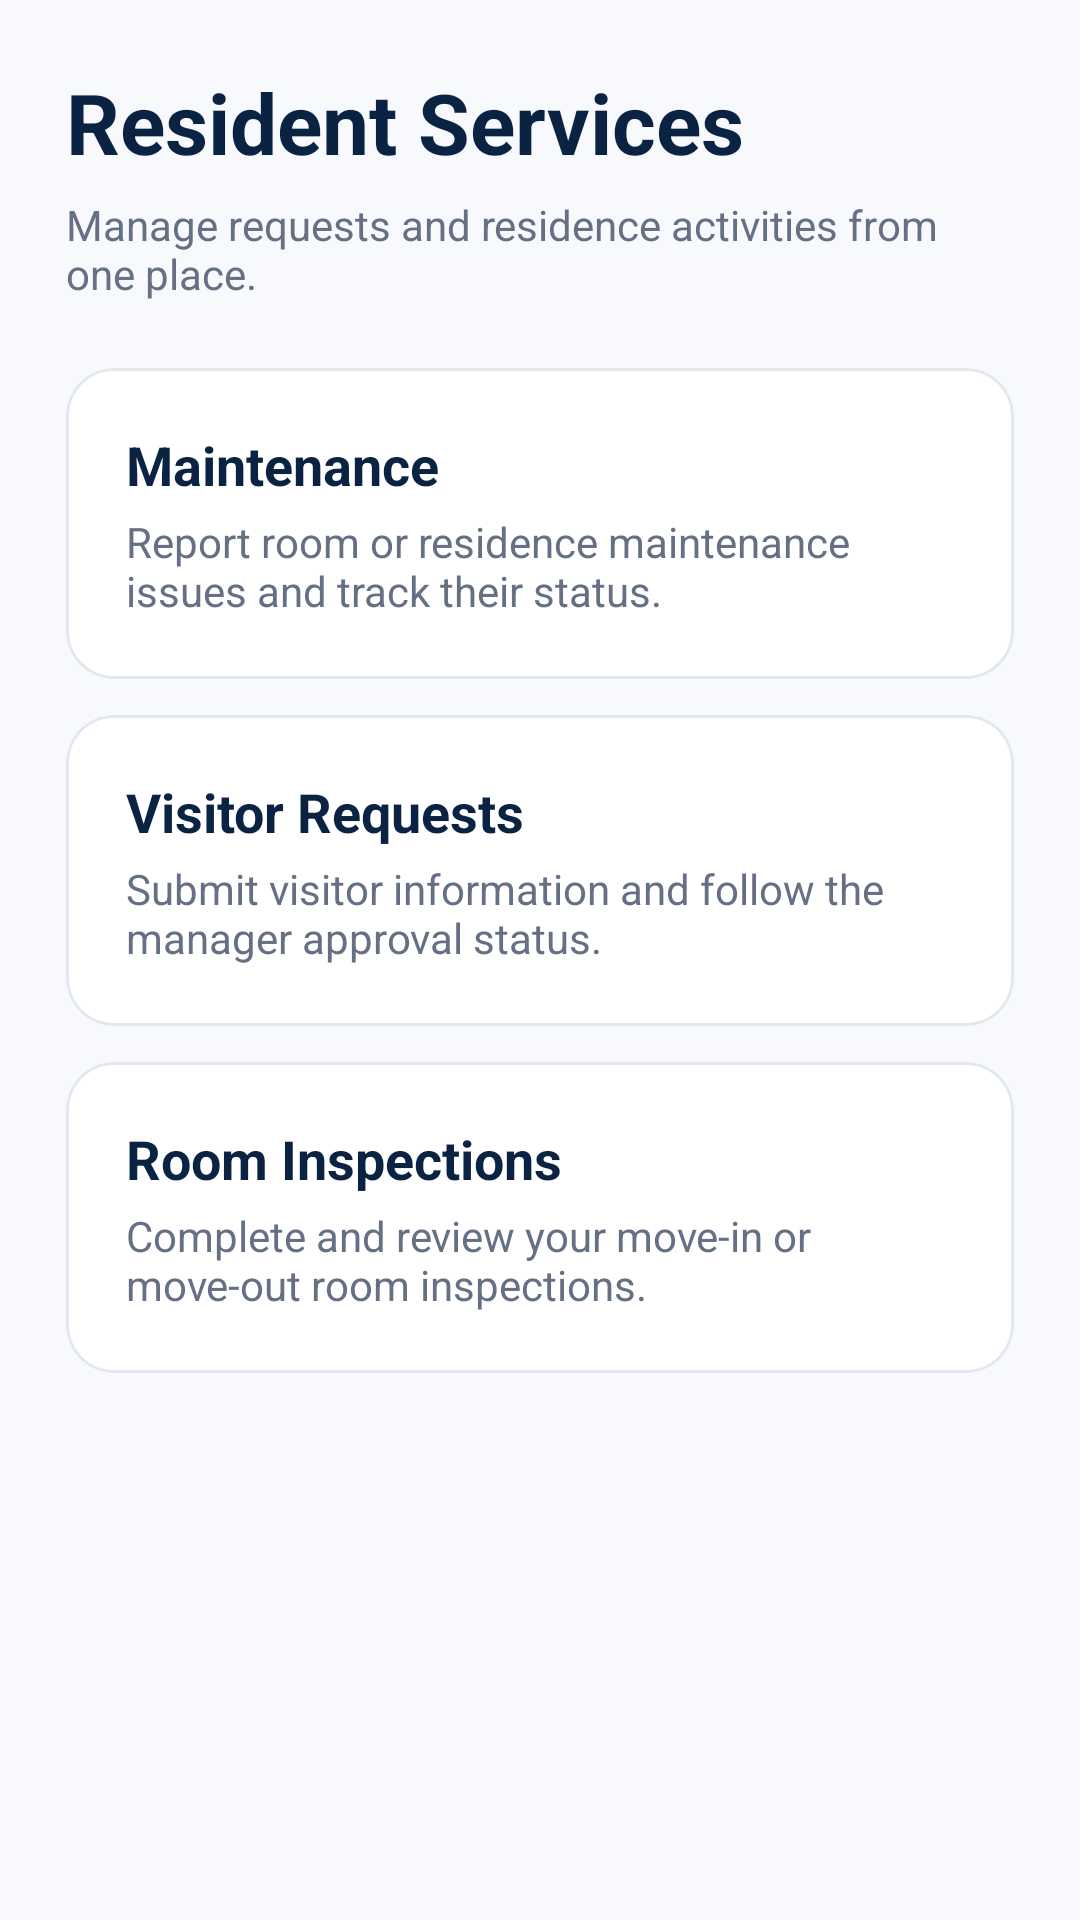

The Android layout XML behind this screen, and the referenced resources:
<!-- AndroidManifest.xml: application theme Theme.ChommieHub -->
<!-- res/layout/fragment_resident_services.xml -->
<?xml version="1.0" encoding="utf-8"?>
<ScrollView xmlns:android="http://schemas.android.com/apk/res/android"
    xmlns:app="http://schemas.android.com/apk/res-auto"
    android:layout_width="match_parent"
    android:layout_height="match_parent"
    android:background="@color/chommie_background">

    <LinearLayout
        android:layout_width="match_parent"
        android:layout_height="wrap_content"
        android:orientation="vertical"
        android:padding="22dp">

        <TextView
            android:layout_width="wrap_content"
            android:layout_height="wrap_content"
            android:text="Resident Services"
            android:textColor="@color/chommie_navy"
            android:textSize="28sp"
            android:textStyle="bold" />

        <TextView
            android:layout_width="match_parent"
            android:layout_height="wrap_content"
            android:layout_marginTop="6dp"
            android:layout_marginBottom="22dp"
            android:text="Manage requests and residence activities from one place."
            android:textColor="@color/chommie_text_secondary" />

        <com.google.android.material.card.MaterialCardView
            android:id="@+id/cardResidentMaintenance"
            android:layout_width="match_parent"
            android:layout_height="wrap_content"
            android:clickable="true"
            android:focusable="true"
            app:cardBackgroundColor="@color/chommie_surface"
            app:cardCornerRadius="16dp"
            app:strokeColor="@color/chommie_border"
            app:strokeWidth="1dp">

            <LinearLayout
                android:layout_width="match_parent"
                android:layout_height="wrap_content"
                android:orientation="vertical"
                android:padding="20dp">

                <TextView
                    android:layout_width="wrap_content"
                    android:layout_height="wrap_content"
                    android:text="Maintenance"
                    android:textColor="@color/chommie_navy"
                    android:textSize="18sp"
                    android:textStyle="bold" />

                <TextView
                    android:layout_width="match_parent"
                    android:layout_height="wrap_content"
                    android:layout_marginTop="4dp"
                    android:text="Report room or residence maintenance issues and track their status."
                    android:textColor="@color/chommie_text_secondary" />

            </LinearLayout>

        </com.google.android.material.card.MaterialCardView>

        <com.google.android.material.card.MaterialCardView
            android:id="@+id/cardResidentVisitors"
            android:layout_width="match_parent"
            android:layout_height="wrap_content"
            android:layout_marginTop="12dp"
            android:clickable="true"
            android:focusable="true"
            app:cardBackgroundColor="@color/chommie_surface"
            app:cardCornerRadius="16dp"
            app:strokeColor="@color/chommie_border"
            app:strokeWidth="1dp">

            <LinearLayout
                android:layout_width="match_parent"
                android:layout_height="wrap_content"
                android:orientation="vertical"
                android:padding="20dp">

                <TextView
                    android:layout_width="wrap_content"
                    android:layout_height="wrap_content"
                    android:text="Visitor Requests"
                    android:textColor="@color/chommie_navy"
                    android:textSize="18sp"
                    android:textStyle="bold" />

                <TextView
                    android:layout_width="match_parent"
                    android:layout_height="wrap_content"
                    android:layout_marginTop="4dp"
                    android:text="Submit visitor information and follow the manager approval status."
                    android:textColor="@color/chommie_text_secondary" />

            </LinearLayout>

        </com.google.android.material.card.MaterialCardView>

        <com.google.android.material.card.MaterialCardView
            android:id="@+id/cardResidentInspections"
            android:layout_width="match_parent"
            android:layout_height="wrap_content"
            android:layout_marginTop="12dp"
            android:clickable="true"
            android:focusable="true"
            app:cardBackgroundColor="@color/chommie_surface"
            app:cardCornerRadius="16dp"
            app:strokeColor="@color/chommie_border"
            app:strokeWidth="1dp">

            <LinearLayout
                android:layout_width="match_parent"
                android:layout_height="wrap_content"
                android:orientation="vertical"
                android:padding="20dp">

                <TextView
                    android:layout_width="wrap_content"
                    android:layout_height="wrap_content"
                    android:text="Room Inspections"
                    android:textColor="@color/chommie_navy"
                    android:textSize="18sp"
                    android:textStyle="bold" />

                <TextView
                    android:layout_width="match_parent"
                    android:layout_height="wrap_content"
                    android:layout_marginTop="4dp"
                    android:text="Complete and review your move-in or move-out room inspections."
                    android:textColor="@color/chommie_text_secondary" />

            </LinearLayout>

        </com.google.android.material.card.MaterialCardView>

    </LinearLayout>

</ScrollView>
<!-- resources referenced by this layout -->
<resources>
  <color name="chommie_background">#F7F9FC</color>
  <color name="chommie_border">#E3E8EF</color>
  <color name="chommie_navy">#0B2343</color>
  <color name="chommie_surface">#FFFFFF</color>
  <color name="chommie_text_secondary">#667085</color>
  <style name="Theme.ChommieHub" parent="Base.Theme.ChommieHub" />
  <style name="Base.Theme.ChommieHub" parent="Theme.Material3.DayNight.NoActionBar">
  
          
          <item name="colorPrimary">@color/chommie_navy</item>
          <item name="colorOnPrimary">@color/white</item>
  
          
          <item name="colorSecondary">@color/chommie_gold</item>
          <item name="colorOnSecondary">@color/chommie_navy</item>
  
          
          <item name="colorSurface">@color/chommie_surface</item>
          <item name="colorOnSurface">@color/chommie_text_primary</item>
  
          
          <item name="android:windowBackground">@color/chommie_background</item>
  
          
          <item name="android:statusBarColor">@color/chommie_navy</item>
          <item name="android:navigationBarColor">@color/chommie_navy</item>
  
      </style>
  <color name="white">#FFFFFF</color>
  <color name="chommie_gold">#F4AA08</color>
  <color name="chommie_text_primary">#172033</color>
</resources>
